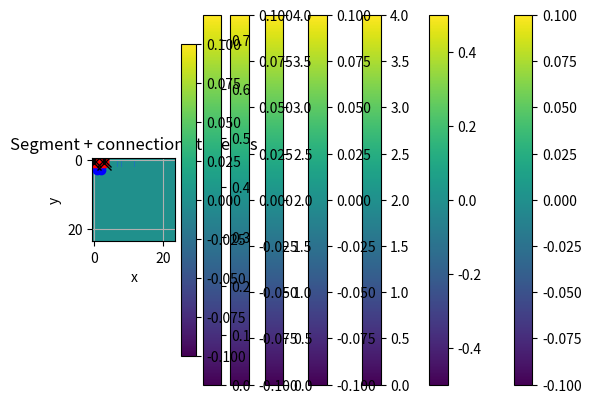

The matplotlib source for this figure:
# -*- coding: utf-8 -*-
"""
Created on Mon May 16 19:56:30 2022

@author: janbr
"""

#%%
import numpy as np
import matplotlib.pyplot as plt

#%%

Segment_x, Segment_y = 4,2
Block_x1, Block_x2 = 1,3 #Note: Inter_length > Segment_x
Block_y = 2
unit_length = 1



Tau0 = 4
Lambda0 = 0.5
U0 = 4


def t_geom_generate(Segment_x, Segment_y, Block_x1, Block_x2, Block_y, unit_length = 1, Tau0 = 4, Lambda0 = 0.5, U0 = 4, E_field = np.array([0,1,0]), axes_permute = [1,2,0]):
    
    #Conns_segment = np.zeros([Segment_x, Segment_y]*2, dtype = 'int')
    
    #Indexing of the segment
    x_index_arr = np.arange(0,Segment_x)
    x_index = np.repeat(np.expand_dims(x_index_arr, axis = 1), axis = 1, repeats = Segment_y)
    
    y_index_arr = np.arange(0,Segment_y)
    y_index = np.repeat(np.expand_dims(y_index_arr, axis = 0), axis = 0, repeats = Segment_x)
    
    #Geometry of the segment
    Pos_store0 = np.zeros([3,Segment_x,Segment_y], dtype = 'complex128')
    Pos_store0[0] = unit_length*x_index
    Pos_store0[1] = unit_length*y_index
    
    index_store = np.zeros([2, Segment_x, Segment_y], dtype = 'int')
    index_store[0,:,:] = x_index
    index_store[1,:,:] = y_index
    
    #Connections within the segment
    index_store_00 = index_store[:,:-1,:]
    index_store_01 = index_store[:,1:,:]
    index_store_10 = index_store[:,:,:-1]
    index_store_11 = index_store[:,:,1:]
    
    #Storing the connections as Connsi[:,i,j] = [site1_i, site2_j] in which i,j label the connections
    Conns0 = np.array([index_store_00, index_store_01]) #x-connections
    Conns1 = np.array([index_store_10, index_store_11]) #y-connections



    #Indexing/positions of the Block-structure
    Block_x0 = Block_x2 - Block_x1
    
    x_index_arrB = np.arange(0, Block_x0)
    x_indexB = np.repeat(np.expand_dims(x_index_arrB, axis = 1), axis = 1, repeats = Block_y)
    
    y_index_arrB = np.arange(0, Block_y)
    y_indexB = np.repeat(np.expand_dims(y_index_arrB, axis = 0), axis = 0, repeats = Block_x0)
    
    index_storeB = np.zeros([2, Block_x0, Block_y], dtype = 'int')
    index_storeB[0] = x_indexB
    index_storeB[1] = y_indexB
    #Positions 
    Pos_storeB = np.zeros([3,Block_x0,Block_y], dtype = 'complex128')
    Pos_storeB[0] = unit_length*x_indexB + Block_x1
    Pos_storeB[1] = unit_length*y_indexB + Segment_y
    
    axes_plot_list = np.array(['x','y','z'])
    axes_plot = axes_plot_list[np.argsort(axes_permute)]
    axes_plot0, axes_plot1 = axes_plot[0], axes_plot[1]
    
    plt.plot(Pos_store0[0], Pos_store0[1], 'o', color = 'red')
    plt.plot(Pos_storeB[0], Pos_storeB[1], 'o', color = 'blue')
    plt.title('T-sturcture positions');plt.xlabel(axes_plot0);plt.ylabel(axes_plot1);plt.show()
    #Connections within the block
    index_storeB_00 = index_storeB[:,:-1,:]
    index_storeB_01 = index_storeB[:,1:,:]
    index_storeB_10 = index_storeB[:,:,:-1]
    index_storeB_11 = index_storeB[:,:,1:]
    
    print(index_storeB_10.shape);print(index_storeB_11.shape)
    
    Conns0_B = np.array([index_storeB_00, index_storeB_01])
    Conns1_B = np.array([index_storeB_10, index_storeB_11])
    
    Pos_store0 = Pos_store0[axes_permute]
    Pos_storeB = Pos_storeB[axes_permute]
    
    Pos_diff0 = Pos_store0[:, Conns0[0][0], Conns0[0][1]] - Pos_store0[:, Conns0[1][0], Conns0[1][1]]
    Pos_diff1 = Pos_store0[:, Conns1[0][0], Conns1[0][1]] - Pos_store0[:, Conns1[1][0], Conns1[1][1]]
    
    print(Pos_diff0.shape);print(Pos_diff1.shape)
    
    Pos_diff0_B = Pos_storeB[:,Conns0_B[0][0], Conns0_B[0][1]] - Pos_storeB[:,Conns0_B[1][0], Conns0_B[1][1]]
    Pos_diff1_B = Pos_storeB[:,Conns1_B[0][0], Conns1_B[0][1]] - Pos_storeB[:,Conns1_B[1][0], Conns1_B[1][1]]
    
    #Interactions between the segment and block
    index_inter_Segm = index_store[:,Block_x1:Block_x2,-1]
    index_inter_Block = index_storeB[:,:,0]
    #Connections between the segment and block
    Conns_inter = np.array([index_inter_Segm, index_inter_Block])
    Pos_diff_inter = Pos_store0[:,index_inter_Segm[0], index_inter_Segm[1]] - Pos_storeB[:,index_inter_Block[0], index_inter_Block[1]]
    
    print(Conns_inter)
    print(Pos_diff_inter)
    print(Pos_store0)
    

    
    #NN Spin-orbit interactions given by (d_{i,j} x E with E = [0,1,0] = \hat{y})
    SOI_vecs0 = Lambda0*1j*np.cross(Pos_diff0, E_field, axisa = 0, axisc = 0)
    SOI_vecs1 = Lambda0*1j*np.cross(Pos_diff1, E_field, axisa = 0, axisc = 0)
    SOI_vecs0_B = Lambda0*1j*np.cross(Pos_diff0_B, E_field, axisa = 0, axisc = 0)
    SOI_vecs1_B = Lambda0*1j*np.cross(Pos_diff1_B, E_field, axisa = 0, axisc = 0)
    SOI_vecs_inter = Lambda0*1j*np.cross(Pos_diff_inter, E_field, axisa = 0, axisc = 0)
    
    #Combining the geometrical factor d_{i,j} x E with the spin-part as (d_{i,j} x E) o Pauli_vector
    Pauli0 = np.array([[1,0],[0,1]], dtype = 'complex128')
    
    Pauli_vec = np.zeros([3,2,2], dtype = 'complex128')
    Pauli_vec[0] = np.array([[0,1],[1,0]])
    Pauli_vec[1] = np.array([[0,-1j],[1j,0]])
    Pauli_vec[2] = np.array([[1,0],[0,-1]])
    
    #Combining for SOI within each segment
    SOI_vecs0_exp = np.moveaxis(SOI_vecs0, 0, -1)
    SOI_vecs1_exp = np.moveaxis(SOI_vecs1, 0, -1)
    SOI_vecs0_B_exp = np.moveaxis(SOI_vecs0_B, 0, -1)
    SOI_vecs1_B_exp = np.moveaxis(SOI_vecs1_B, 0, -1)
    SOI_vecs_inter_exp = np.moveaxis(SOI_vecs_inter, 0, -1)
    
    for i in range(0,2):
        SOI_vecs0_exp = np.expand_dims(SOI_vecs0_exp, axis = -1)
        SOI_vecs0_exp = np.repeat(SOI_vecs0_exp, axis = -1, repeats = 2)
        SOI_vecs1_exp = np.expand_dims(SOI_vecs1_exp, axis = -1)
        SOI_vecs1_exp = np.repeat(SOI_vecs1_exp, axis = -1, repeats = 2)
        SOI_vecs0_B_exp = np.expand_dims(SOI_vecs0_B_exp, axis = -1)
        SOI_vecs0_B_exp = np.repeat(SOI_vecs0_B_exp, axis = -1, repeats = 2) 
        SOI_vecs1_B_exp = np.expand_dims(SOI_vecs1_B_exp, axis = -1)
        SOI_vecs1_B_exp = np.repeat(SOI_vecs1_B_exp, axis = -1, repeats = 2) 
        SOI_vecs_inter_exp = np.expand_dims(SOI_vecs_inter_exp, axis = -1)
        SOI_vecs_inter_exp = np.repeat(SOI_vecs_inter_exp, axis = -1, repeats = 2) 
    
    #Combining the geometrical and spin parts    
    SOI_arr0 = SOI_vecs0_exp*Pauli_vec; SOI_arr0 = np.sum(SOI_arr0, axis = -3)
    SOI_arr1 = SOI_vecs1_exp*Pauli_vec; SOI_arr1 = np.sum(SOI_arr1, axis = -3)    
    SOI_arr0_B = SOI_vecs0_B_exp*Pauli_vec; SOI_arr0_B = np.sum(SOI_arr0_B, axis = -3)  
    SOI_arr1_B = SOI_vecs1_B_exp*Pauli_vec; SOI_arr1_B = np.sum(SOI_arr1_B, axis = -3)  
    SOI_arr_inter = SOI_vecs_inter_exp*Pauli_vec; SOI_arr_inter = np.sum(SOI_arr_inter, axis = -3)  
    
    print(SOI_arr1.shape)
    SOI_tot = np.zeros([Segment_x, Segment_y, Block_x0, Block_y,2]*2, dtype = 'complex128')
    print(SOI_tot.shape)
    
    #SOI arrays
    SOI_tot_res = np.zeros([(Segment_x*Segment_y + Block_x0*Block_y)*2]*2, dtype = 'complex128')
    SOI_tot0 = np.zeros([Segment_x, Segment_y, 2]*2, dtype = 'complex128')
    SOI_tot_B = np.zeros([Block_x0, Block_y, 2]*2, dtype = 'complex128')
    SOI_tot_inter = np.zeros([Segment_x, Segment_y, 2, Block_x0, Block_y, 2], dtype = 'complex128')
    
    #Tau arrays
    Tau_tot_res = np.zeros([(Segment_x*Segment_y + Block_x0*Block_y)*2]*2, dtype = 'complex128')
    Tau_tot0 = np.zeros([Segment_x, Segment_y, 2]*2, dtype = 'complex128')
    Tau_tot_B = np.zeros([Block_x0, Block_y, 2]*2, dtype = 'complex128')
    Tau_tot_inter = np.zeros([Segment_x, Segment_y, 2, Block_x0, Block_y, 2], dtype = 'complex128')
    
    #Coulomb array
    U_tot = np.zeros([Segment_x*Segment_y + Block_x0*Block_y,2]*2, dtype = 'complex128')
    
    #Filling the SOI arrays
    SOI_tot0[Conns0[0][0], Conns0[0][1], :, Conns0[1][0], Conns0[1][1], :] += SOI_arr0
    SOI_tot0[Conns1[0][0], Conns1[0][1], :, Conns1[1][0], Conns1[1][1], :] += SOI_arr1
    SOI_tot_B[Conns0_B[0][0], Conns0_B[0][1], :, Conns0_B[1][0], Conns0_B[1][1], :] += SOI_arr0_B
    SOI_tot_B[Conns1_B[0][0], Conns1_B[0][1], :, Conns1_B[1][0], Conns1_B[1][1], :] += SOI_arr1_B
    SOI_tot_inter[Conns_inter[0][0], Conns_inter[0][1],:,Conns_inter[1][0], Conns_inter[1][1],:] += SOI_arr_inter
    #Combining the SOI arrays
    SOI_tot_res[:Segment_x*Segment_y*2,:Segment_x*Segment_y*2] = np.reshape(SOI_tot0, [Segment_x*Segment_y*2]*2)
    SOI_tot_res[:Segment_x*Segment_y*2,:Segment_x*Segment_y*2] += np.conj(np.transpose(np.reshape(SOI_tot0, [Segment_x*Segment_y*2]*2)))
    SOI_tot_res[:Segment_x*Segment_y*2,Segment_x*Segment_y*2:] = np.reshape(SOI_tot_inter, [Segment_x*Segment_y*2, Block_x0*Block_y*2])
    SOI_tot_res[Segment_x*Segment_y*2:,:Segment_x*Segment_y*2] += np.conj(np.transpose(np.reshape(SOI_tot_inter, [Segment_x*Segment_y*2, Block_x0*Block_y*2])))
    SOI_tot_res[Segment_x*Segment_y*2:,Segment_x*Segment_y*2:] = np.reshape(SOI_tot_B, [Block_x0*Block_y*2]*2)
    SOI_tot_res[Segment_x*Segment_y*2:,Segment_x*Segment_y*2:] += np.conj(np.transpose(np.reshape(SOI_tot_B, [Block_x0*Block_y*2]*2)))
    
    plt.imshow(np.real(SOI_tot_res));plt.colorbar();plt.show()
    plt.imshow(np.imag(SOI_tot_res));plt.colorbar();plt.show()
    
    #Filling the Tau arrays
    Tau_tot0[Conns0[0][0], Conns0[0][1], :, Conns0[1][0], Conns0[1][1], :] += Tau0*Pauli0
    Tau_tot0[Conns1[0][0], Conns1[0][1], :, Conns1[1][0], Conns1[1][1], :] += Tau0*Pauli0
    Tau_tot_B[Conns0_B[0][0], Conns0_B[0][1], :, Conns0_B[1][0], Conns0_B[1][1], :] += Tau0*Pauli0
    Tau_tot_B[Conns1_B[0][0], Conns1_B[0][1], :, Conns1_B[1][0], Conns1_B[1][1], :] += Tau0*Pauli0
    Tau_tot_inter[Conns_inter[0][0], Conns_inter[0][1],:,Conns_inter[1][0], Conns_inter[1][1],:] += Tau0*Pauli0
    #Combining the Tau arrays
    Tau_tot_res[:Segment_x*Segment_y*2,:Segment_x*Segment_y*2] = np.reshape(Tau_tot0, [Segment_x*Segment_y*2]*2)
    Tau_tot_res[:Segment_x*Segment_y*2,:Segment_x*Segment_y*2] += np.conj(np.transpose(np.reshape(Tau_tot0, [Segment_x*Segment_y*2]*2)))
    Tau_tot_res[:Segment_x*Segment_y*2,Segment_x*Segment_y*2:] = np.reshape(Tau_tot_inter, [Segment_x*Segment_y*2, Block_x0*Block_y*2])
    Tau_tot_res[Segment_x*Segment_y*2:,:Segment_x*Segment_y*2] += np.conj(np.transpose(np.reshape(Tau_tot_inter, [Segment_x*Segment_y*2, Block_x0*Block_y*2])))
    Tau_tot_res[Segment_x*Segment_y*2:,Segment_x*Segment_y*2:] = np.reshape(Tau_tot_B, [Block_x0*Block_y*2]*2)
    Tau_tot_res[Segment_x*Segment_y*2:,Segment_x*Segment_y*2:] += np.conj(np.transpose(np.reshape(Tau_tot_B, [Block_x0*Block_y*2]*2)))

    plt.imshow(np.real(Tau_tot_res));plt.colorbar();plt.show()
    plt.imshow(np.imag(Tau_tot_res));plt.colorbar();plt.show()
    
    #Filling the Coulomb array
    U_tot[np.arange(0,Segment_x*Segment_y + Block_x0*Block_y),:,np.arange(0,Segment_x*Segment_y + Block_x0*Block_y),:] = Pauli_vec[0]*U0
    U_tot_res = np.reshape(U_tot, [(Segment_x*Segment_y + Block_x0*Block_y)*2]*2)
    plt.imshow(np.real(U_tot_res));plt.colorbar();plt.show()
    plt.imshow(np.imag(U_tot_res));plt.colorbar();plt.show()
    return Tau_tot_res, SOI_tot_res, U_tot_res

    


Tau_tot_res, SOI_tot_res, U_tot_res = t_geom_generate(Segment_x, Segment_y, Block_x1, Block_x2, Block_y, unit_length = unit_length, Tau0 = Tau0, Lambda0 = Lambda0, U0 = U0)
H_tot_res = Tau_tot_res + SOI_tot_res

plt.hist(np.real(np.linalg.eig(H_tot_res)[0]), bins = 100);

#%%
conns_lead_seg = [(0,0),(0,1),(-1,-1),(-1,-2)]
Gamma_up0, Gamma_down0 = 0.25, 0.75

def t_geom_leads(conns_lead_seg, Gamma_up0, Gamma_down0, Segment_x, Segment_y, Block_x1, Block_x2, Block_y, unit_length = 1):
    conns_lead_arr = np.array(conns_lead_seg)
    #Conns_segment = np.zeros([Segment_x, Segment_y]*2, dtype = 'int')
    
    #Indexing of the segment
    x_index_arr = np.arange(0,Segment_x)
    x_index = np.repeat(np.expand_dims(x_index_arr, axis = 1), axis = 1, repeats = Segment_y)
    
    y_index_arr = np.arange(0,Segment_y)
    y_index = np.repeat(np.expand_dims(y_index_arr, axis = 0), axis = 0, repeats = Segment_x)
    
    #Geometry of the segment
    Pos_store0 = np.zeros([2,Segment_x,Segment_y], dtype = 'complex128')
    Pos_store0[0] = unit_length*x_index
    Pos_store0[1] = unit_length*y_index

    plt.plot(Pos_store0[0], Pos_store0[1], 'o', color = 'red')
    plt.plot(Pos_store0[0,conns_lead_arr[:,0],conns_lead_arr[:,1]],Pos_store0[1,conns_lead_arr[:,0],conns_lead_arr[:,1]],'x', markersize = 10, color = 'black')
    plt.xlabel('x');plt.ylabel('y');plt.title('Segment + connections to leads');plt.grid();plt.show()
    Block_x0 = Block_x2 - Block_x1
    
    Gamma_tot = np.zeros([(Segment_x*Segment_y + Block_x0*Block_y)*2]*2, dtype = 'complex128')
    Gamma_arr = np.zeros([Segment_x,Segment_y,2]*2, dtype = 'complex128')
    Gamma_arr[conns_lead_arr[:,0],conns_lead_arr[:,1],0,conns_lead_arr[:,0],conns_lead_arr[:,1],0] = Gamma_down0
    Gamma_arr[conns_lead_arr[:,0],conns_lead_arr[:,1],1,conns_lead_arr[:,0],conns_lead_arr[:,1],1] = Gamma_up0
    
    Gamma_tot[:Segment_x*Segment_y*2,:Segment_x*Segment_y*2] = np.reshape(Gamma_arr, [Segment_x*Segment_y*2]*2)
    plt.imshow(np.real(Gamma_tot));plt.colorbar();plt.show()
    plt.imshow(np.imag(Gamma_tot));plt.colorbar();plt.show()
    return Gamma_tot


Gamma_tot = t_geom_leads(conns_lead_seg, Gamma_up0, Gamma_down0, Segment_x, Segment_y, Block_x1, Block_x2, Block_y, unit_length = unit_length)
    
    
    




